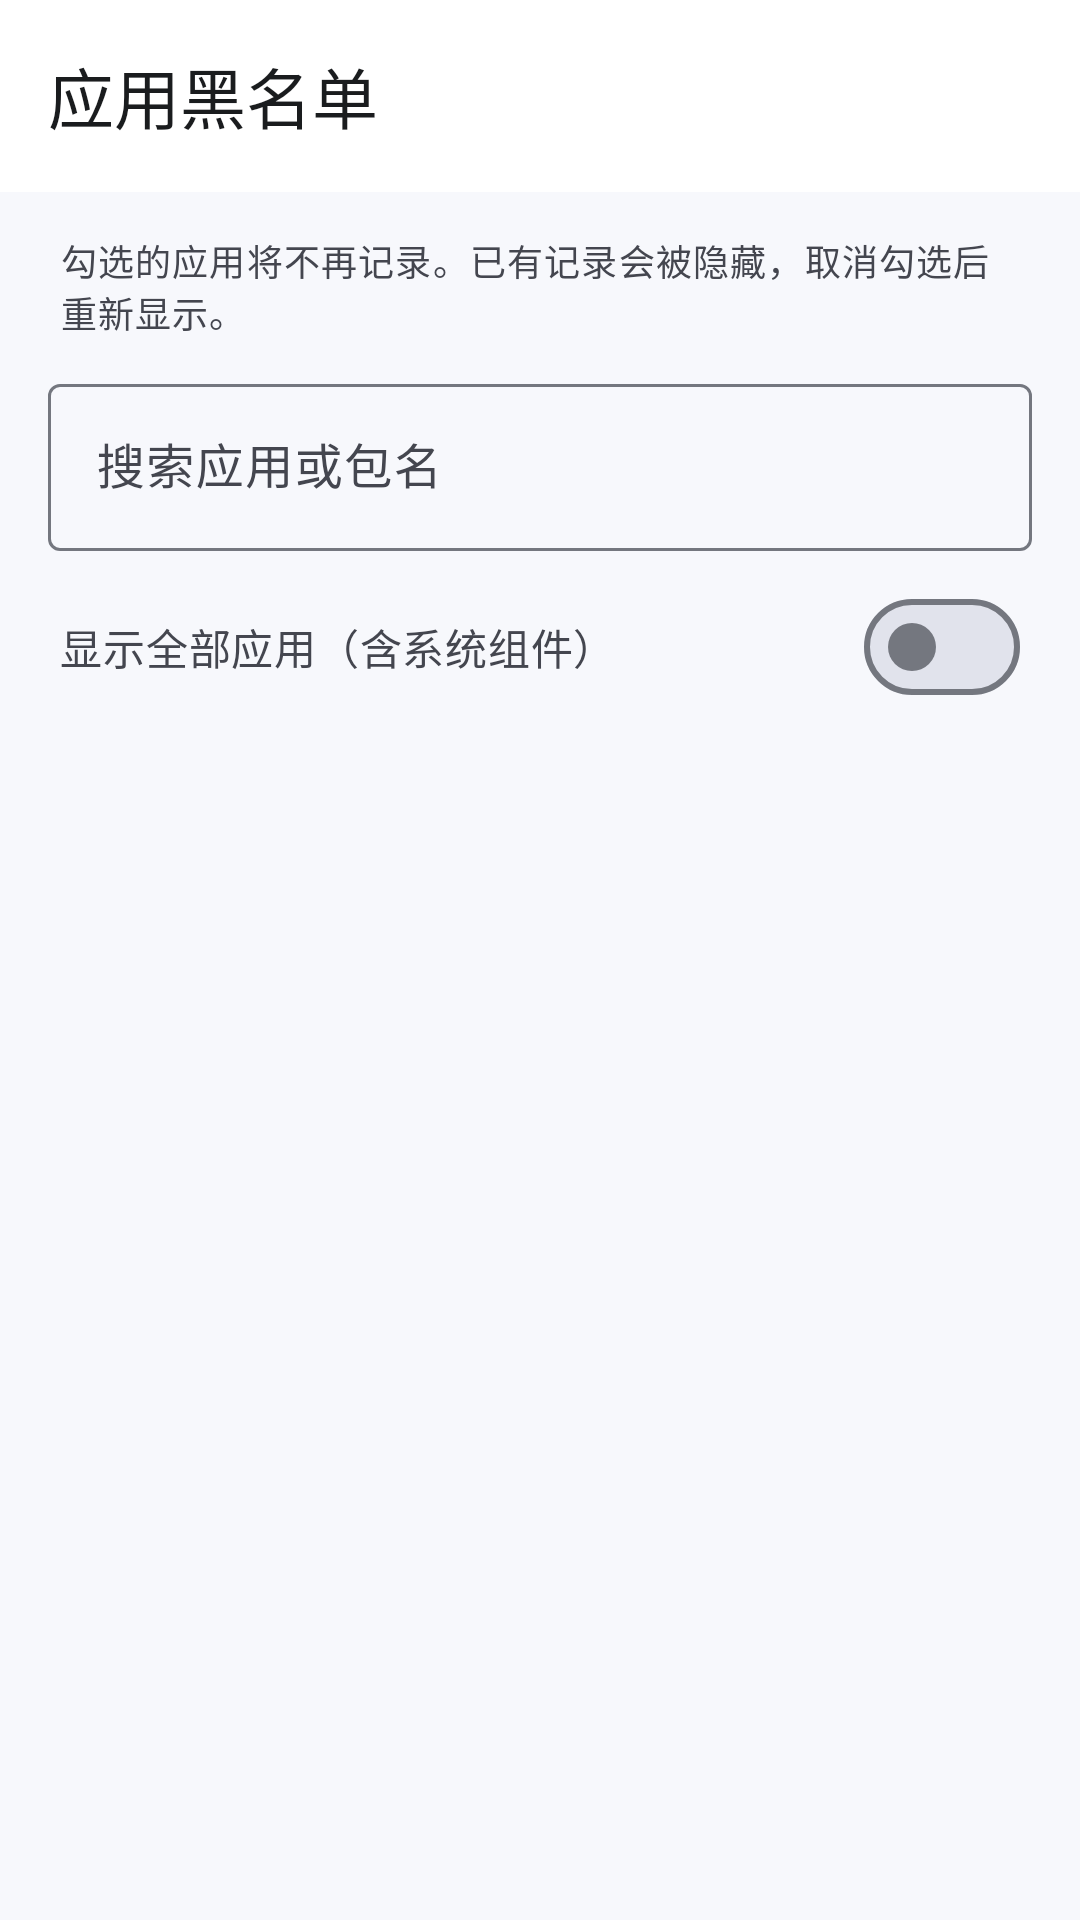

Here is an Android app screen rendered from its layout file. Give the layout XML and the strings, colors and styles it references.
<!-- AndroidManifest.xml: application theme Theme.AppTracker -->
<!-- res/layout/activity_blacklist.xml -->
<?xml version="1.0" encoding="utf-8"?>
<LinearLayout xmlns:android="http://schemas.android.com/apk/res/android"
    xmlns:app="http://schemas.android.com/apk/res-auto"
    android:id="@+id/root"
    android:layout_width="match_parent"
    android:layout_height="match_parent"
    android:background="?android:attr/colorBackground"
    android:orientation="vertical">

    <com.google.android.material.appbar.MaterialToolbar
        android:id="@+id/toolbar"
        android:layout_width="match_parent"
        android:layout_height="?attr/actionBarSize"
        android:background="?attr/colorSurface"
        app:navigationContentDescription="@string/back"
        app:navigationIcon="@drawable/ic_arrow_back"
        app:navigationIconTint="?attr/colorOnSurface"
        app:titleTextColor="?attr/colorOnSurface"
        app:title="@string/blacklist_title" />

    <TextView
        android:layout_width="match_parent"
        android:layout_height="wrap_content"
        android:paddingStart="20dp"
        android:paddingTop="14dp"
        android:paddingEnd="20dp"
        android:paddingBottom="10dp"
        android:text="@string/blacklist_desc"
        android:textAppearance="?attr/textAppearanceBodySmall"
        android:textColor="?attr/colorOnSurfaceVariant" />

    <com.google.android.material.textfield.TextInputLayout
        style="@style/Widget.Material3.TextInputLayout.OutlinedBox"
        android:layout_width="match_parent"
        android:layout_height="wrap_content"
        android:layout_marginStart="16dp"
        android:layout_marginEnd="16dp"
        android:hint="@string/blacklist_search_hint">

        <com.google.android.material.textfield.TextInputEditText
            android:id="@+id/et_search"
            android:layout_width="match_parent"
            android:layout_height="wrap_content"
            android:imeOptions="actionSearch"
            android:inputType="text"
            android:maxLines="1"
            android:singleLine="true" />
    </com.google.android.material.textfield.TextInputLayout>

    <com.google.android.material.materialswitch.MaterialSwitch
        android:id="@+id/switch_show_all"
        android:layout_width="match_parent"
        android:layout_height="wrap_content"
        android:layout_marginStart="20dp"
        android:layout_marginTop="8dp"
        android:layout_marginEnd="20dp"
        android:text="@string/blacklist_show_all"
        android:textAppearance="?attr/textAppearanceBodyMedium"
        android:textColor="?attr/colorOnSurfaceVariant" />

    <TextView
        android:id="@+id/tv_summary"
        android:layout_width="match_parent"
        android:layout_height="wrap_content"
        android:paddingStart="20dp"
        android:paddingTop="10dp"
        android:paddingEnd="20dp"
        android:paddingBottom="6dp"
        android:textAppearance="?attr/textAppearanceLabelMedium"
        android:textColor="?attr/colorOnSurfaceVariant" />

    <FrameLayout
        android:layout_width="match_parent"
        android:layout_height="0dp"
        android:layout_weight="1">

        <androidx.recyclerview.widget.RecyclerView
            android:id="@+id/rv_apps"
            android:layout_width="match_parent"
            android:layout_height="match_parent"
            android:clipToPadding="false"
            android:paddingStart="16dp"
            android:paddingTop="4dp"
            android:paddingEnd="16dp"
            android:paddingBottom="24dp" />

        <TextView
            android:id="@+id/tv_empty"
            android:layout_width="match_parent"
            android:layout_height="match_parent"
            android:gravity="center"
            android:padding="32dp"
            android:text="@string/blacklist_empty"
            android:textAppearance="?attr/textAppearanceBodyMedium"
            android:textColor="?attr/colorOnSurfaceVariant"
            android:visibility="gone" />
    </FrameLayout>
</LinearLayout>
<!-- resources referenced by this layout -->
<resources>
  <string name="back">返回</string>
  <string name="blacklist_desc">勾选的应用将不再记录。已有记录会被隐藏，取消勾选后重新显示。</string>
  <string name="blacklist_empty">没有匹配的应用</string>
  <string name="blacklist_search_hint">搜索应用或包名</string>
  <string name="blacklist_show_all">显示全部应用（含系统组件）</string>
  <string name="blacklist_title">应用黑名单</string>
  <style name="Theme.AppTracker" parent="Theme.Material3.DayNight.NoActionBar">
          <item name="colorPrimary">@color/primary</item>
          <item name="colorOnPrimary">@color/on_primary</item>
          <item name="colorPrimaryContainer">@color/primary_container</item>
          <item name="colorOnPrimaryContainer">@color/on_primary_container</item>
          <item name="colorSecondary">@color/secondary</item>
          <item name="colorSecondaryContainer">@color/secondary_container</item>
          <item name="colorOnSecondaryContainer">@color/on_secondary_container</item>
          <item name="android:colorBackground">@color/background</item>
          <item name="colorOnBackground">@color/on_background</item>
          <item name="colorSurface">@color/surface</item>
          <item name="colorOnSurface">@color/on_surface</item>
          <item name="colorSurfaceVariant">@color/surface_variant</item>
          <item name="colorOnSurfaceVariant">@color/on_surface_variant</item>
          <item name="colorOutline">@color/outline</item>
          <item name="colorOutlineVariant">@color/outline_variant</item>
          <item name="colorSurfaceContainer">@color/surface_container</item>
          <item name="colorSurfaceContainerLow">@color/surface_container_low</item>
          <item name="colorSurfaceContainerLowest">@color/surface_container_lowest</item>
          <item name="colorSurfaceContainerHigh">@color/surface_container_high</item>
          <item name="colorSurfaceContainerHighest">@color/surface_container_highest</item>
          <item name="colorSurfaceDim">@color/surface_dim</item>
          <item name="colorSurfaceBright">@color/surface_bright</item>
          <item name="colorError">@color/error</item>
          <item name="colorOnError">@color/on_error</item>
          <item name="android:statusBarColor">@android:color/transparent</item>
          <item name="android:navigationBarColor">@android:color/transparent</item>
          <item name="android:windowLightStatusBar">true</item>
          <item name="materialAlertDialogTheme">@style/ThemeOverlay.AppTracker.Dialog</item>
      </style>
  <color name="primary">#4C6FFF</color>
  <color name="on_primary">#FFFFFF</color>
  <color name="primary_container">#DDE3FF</color>
  <color name="on_primary_container">#001453</color>
  <color name="secondary">#5A5D72</color>
  <color name="secondary_container">#DFE1F9</color>
  <color name="on_secondary_container">#171A2C</color>
  <color name="background">#F7F8FC</color>
  <color name="on_background">#1A1C1E</color>
  <color name="surface">#FFFFFF</color>
  <color name="on_surface">#1A1C1E</color>
  <color name="surface_variant">#E4E7F0</color>
  <color name="on_surface_variant">#44464F</color>
  <color name="outline">#74777F</color>
  <color name="outline_variant">#C4C6D0</color>
  <color name="surface_container">#F0F2F9</color>
  <color name="surface_container_low">#F7F8FC</color>
  <color name="surface_container_lowest">#FFFFFF</color>
  <color name="surface_container_high">#E9EBF3</color>
  <color name="surface_container_highest">#E1E3EC</color>
  <color name="surface_dim">#D8DAE2</color>
  <color name="surface_bright">#FFFFFF</color>
  <color name="error">#BA1A1A</color>
  <color name="on_error">#FFFFFF</color>
  <style name="ThemeOverlay.AppTracker.Dialog" parent="ThemeOverlay.Material3.MaterialAlertDialog">
          <item name="colorPrimary">@color/primary</item>
      </style>
</resources>
